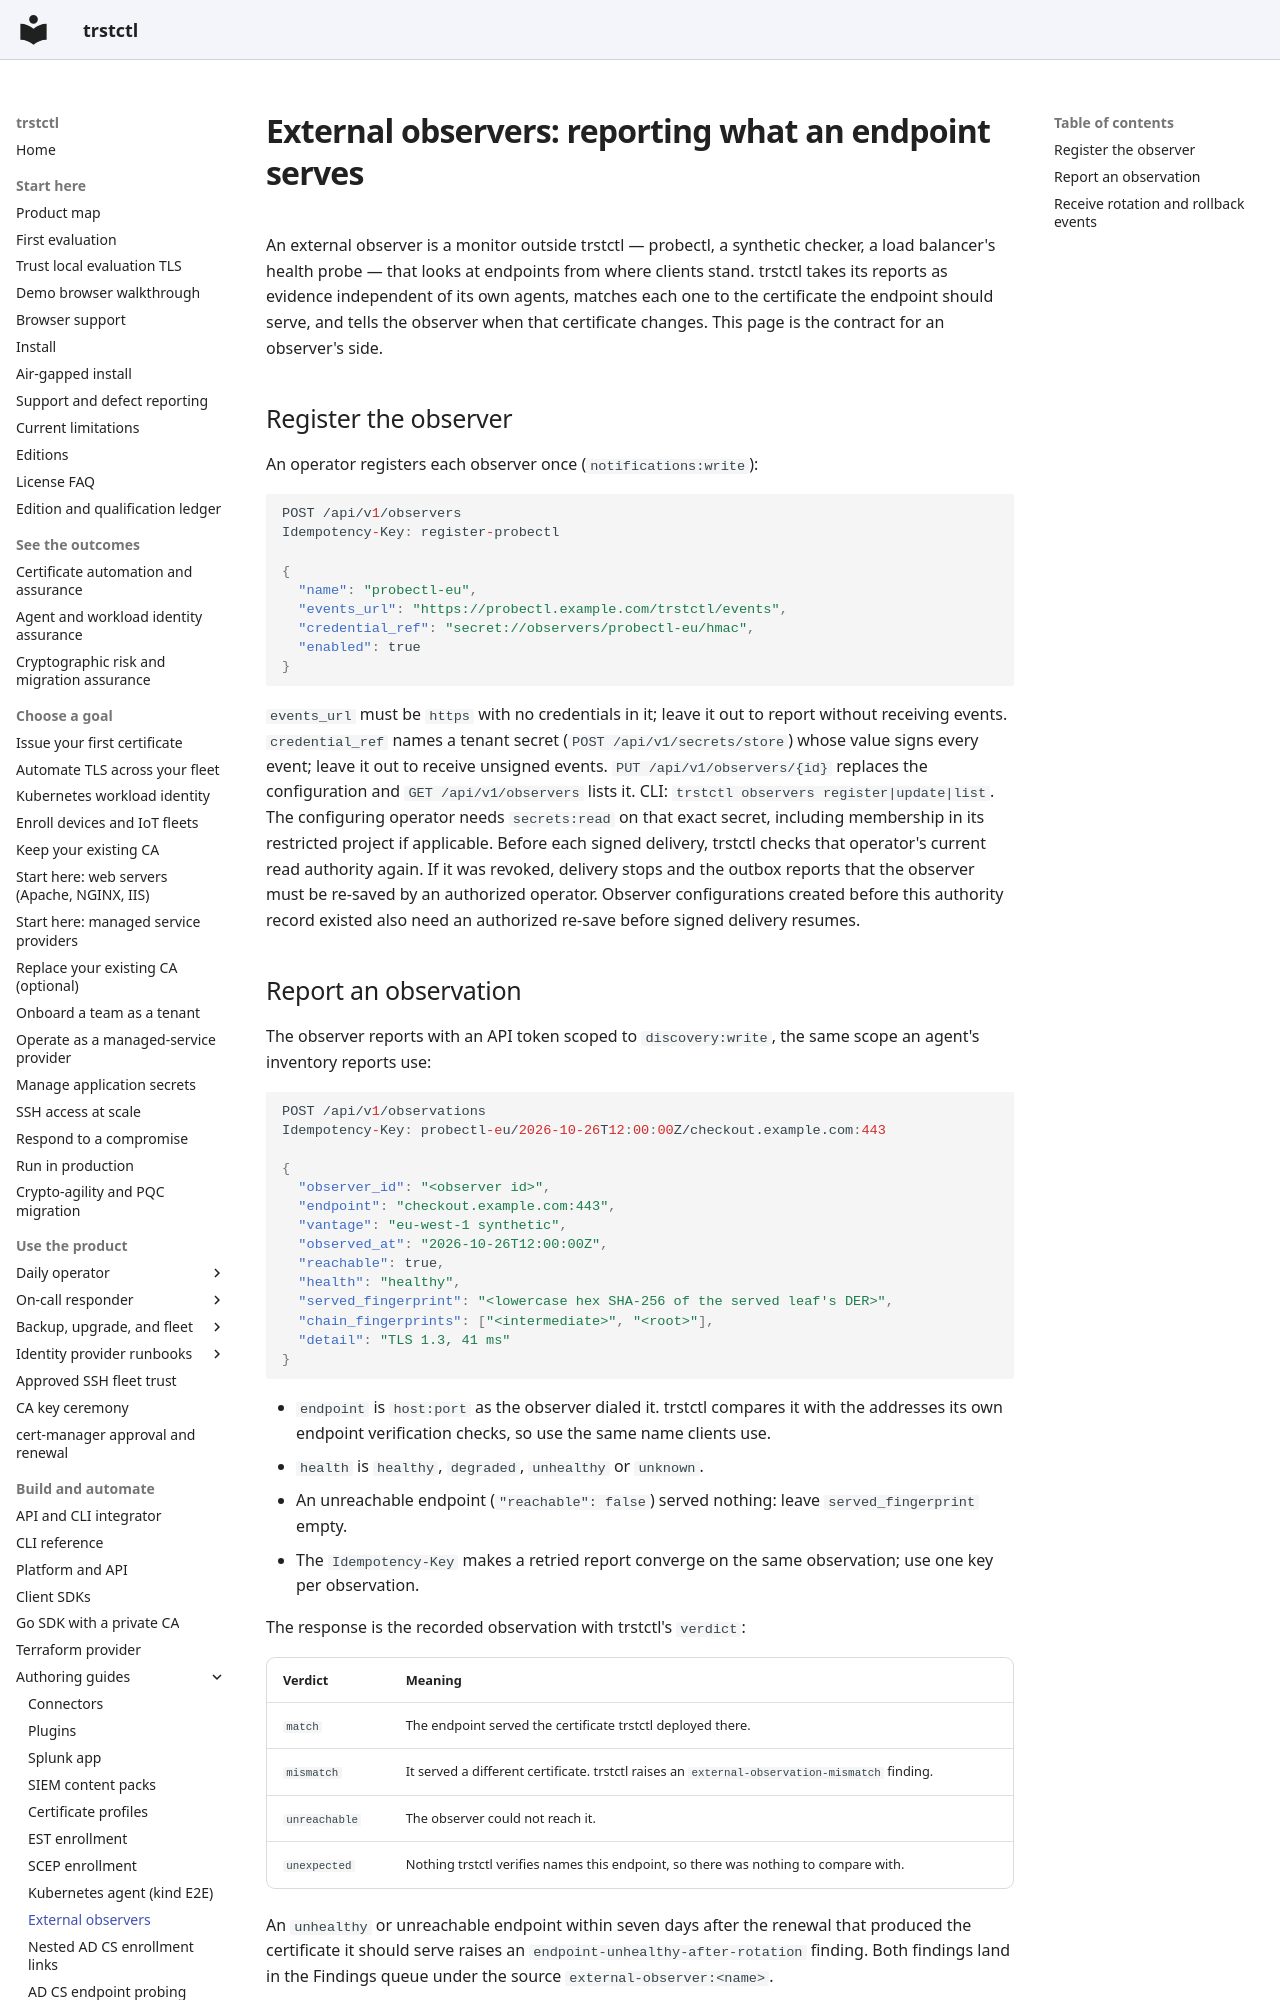

repository: ctlplne/trstctl · page: guides/external-observers/index.html · generator: mkdocs

# External observers: reporting what an endpoint serves

An external observer is a monitor outside trstctl — probectl, a synthetic
checker, a load balancer's health probe — that looks at endpoints from where
clients stand. trstctl takes its reports as evidence independent of its own
agents, matches each one to the certificate the endpoint should serve, and tells
the observer when that certificate changes. This page is the contract for an
observer's side.

## Register the observer

An operator registers each observer once (`notifications:write`):

```json
POST /api/v1/observers
Idempotency-Key: register-probectl

{
  "name": "probectl-eu",
  "events_url": "https://probectl.example.com/trstctl/events",
  "credential_ref": "secret://observers/probectl-eu/hmac",
  "enabled": true
}
```

`events_url` must be `https` with no credentials in it; leave it out to report
without receiving events. `credential_ref` names a tenant secret
(`POST /api/v1/secrets/store`) whose value signs every event; leave it out to
receive unsigned events. `PUT /api/v1/observers/{id}` replaces the configuration
and `GET /api/v1/observers` lists it. CLI: `trstctl observers register|update|list`.
The configuring operator needs `secrets:read` on that exact secret, including
membership in its restricted project if applicable. Before each signed delivery,
trstctl checks that operator's current read authority again. If it was revoked,
delivery stops and the outbox reports that the observer must be re-saved by an
authorized operator. Observer configurations created before this authority
record existed also need an authorized re-save before signed delivery resumes.
